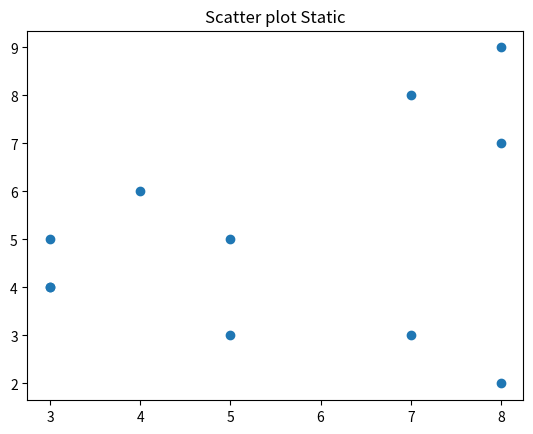

Here is the Python script that generated this plot:
import matplotlib.pyplot as plt
import numpy as np

x = np.array([3,5,7,8,5,3,8,3,4,7,8])
y = np.array([4,5,3,7,3,5,2,4,6,8,9])

plt.scatter(x,y)
plt.title("Scatter plot Static")
plt.show()
